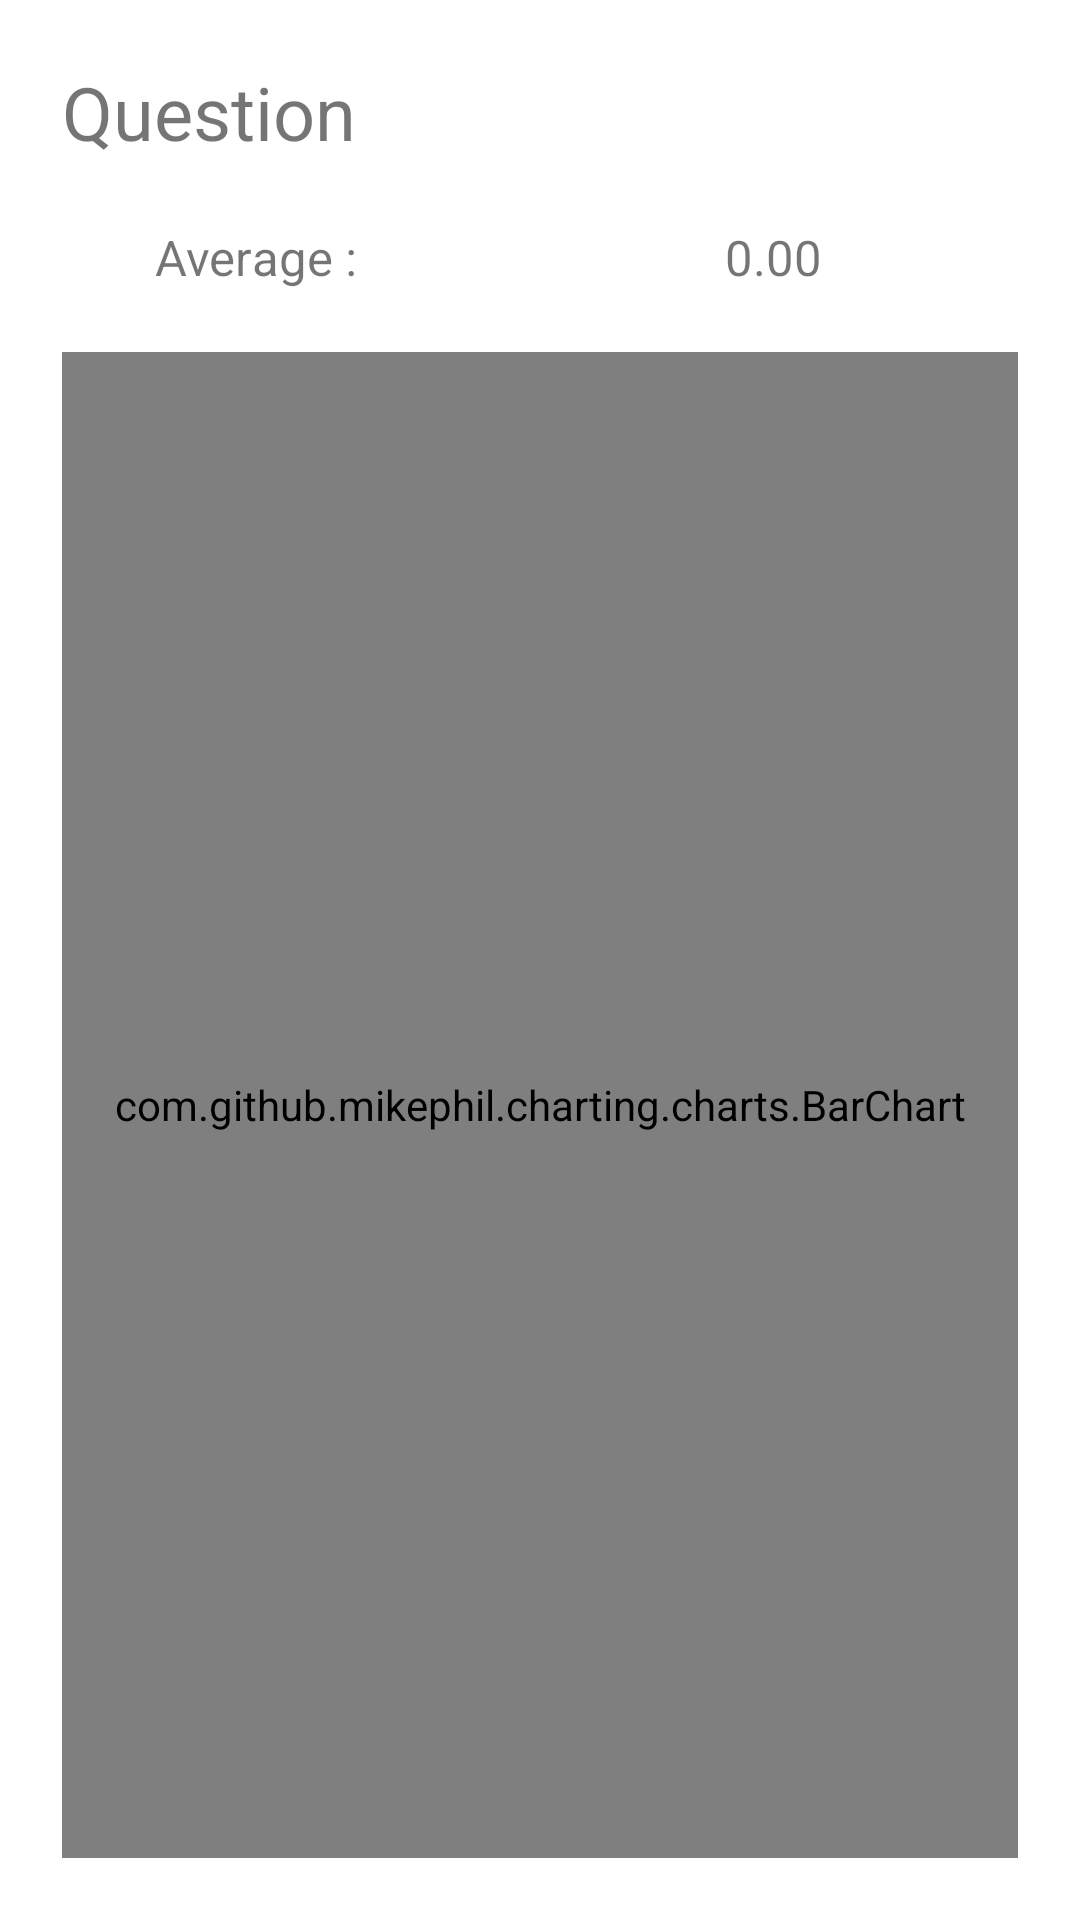

Layout XML and referenced resources for this Android screen:
<!-- AndroidManifest.xml: application theme Theme.VotoDroidLHeureux -->
<!-- res/layout/activity_result.xml -->
<?xml version="1.0" encoding="utf-8"?>
<LinearLayout xmlns:android="http://schemas.android.com/apk/res/android"
    android:layout_width="match_parent"
    android:layout_height="match_parent"
    android:orientation="vertical">


    <TextView
        android:id="@+id/tvQuestion"
        android:layout_width="wrap_content"
        android:layout_height="wrap_content"
        android:text="Question"
        android:textSize="12pt"
        android:layout_margin="10pt"/>

    <LinearLayout
        android:layout_width="match_parent"
        android:layout_height="wrap_content"
        android:orientation="horizontal">
        <LinearLayout
            android:layout_width="match_parent"
            android:layout_height="wrap_content"
            android:layout_weight="1"
            android:orientation="vertical">

            <TextView
                android:id="@+id/tvAverageLabel"
                android:layout_width="wrap_content"
                android:layout_height="wrap_content"
                android:text="Average :"
                android:textSize="8pt"
                android:layout_marginLeft="25pt"/>

        </LinearLayout>
        <LinearLayout
            android:layout_width="match_parent"
            android:layout_height="wrap_content"
            android:layout_weight="1"
            android:orientation="vertical">

            <TextView
                android:id="@+id/tvAverageValue"
                android:layout_width="wrap_content"
                android:layout_height="wrap_content"
                android:text="0.00"
                android:textSize="8pt"
                android:layout_marginLeft="30pt"/>
        </LinearLayout>
    </LinearLayout>

    <com.github.mikephil.charting.charts.BarChart
        android:id="@+id/chart"
        android:layout_width="fill_parent"
        android:layout_height="fill_parent"
        android:background="@android:color/white"
        android:layout_margin="10pt"
        />

    <ProgressBar
        android:id="@+id/resultProgressBar"
        style="?android:attr/progressBarStyle"
        android:layout_width="match_parent"
        android:layout_height="wrap_content" />

</LinearLayout>
<!-- resources referenced by this layout -->
<resources>
  <style name="Theme.VotoDroidLHeureux" parent="Theme.MaterialComponents.DayNight.DarkActionBar">
          
          <item name="colorPrimary">@color/purple_500</item>
          <item name="colorPrimaryVariant">@color/purple_700</item>
          <item name="colorOnPrimary">@color/white</item>
          
          <item name="colorSecondary">@color/teal_200</item>
          <item name="colorSecondaryVariant">@color/teal_700</item>
          <item name="colorOnSecondary">@color/black</item>
          
          <item name="android:statusBarColor">?attr/colorPrimaryVariant</item>
          <item name="backgroundTint">?attr/colorPrimary</item>
          
      </style>
  <!-- not gathered from this repository: default colours our renderer supplied (Android Studio template values) -->
  <color name="purple_500">#FF6200EE</color>
  <color name="purple_700">#FF3700B3</color>
  <color name="teal_200">#FF03DAC5</color>
  <color name="teal_700">#FF018786</color>
  <color name="black">#FF000000</color>
  <color name="white">#FFFFFFFF</color>
</resources>
